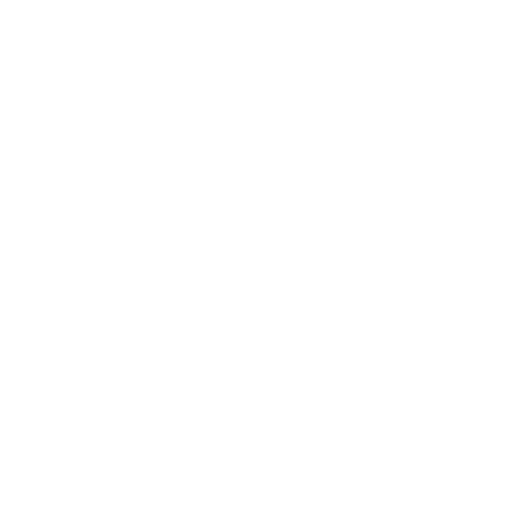
t = 0.00 s
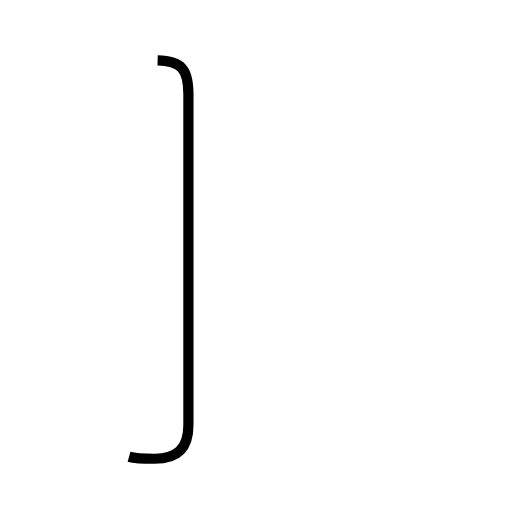
t = 1.36 s
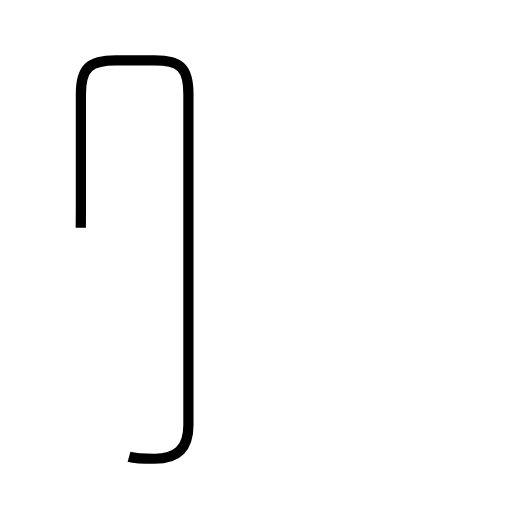
t = 2.04 s
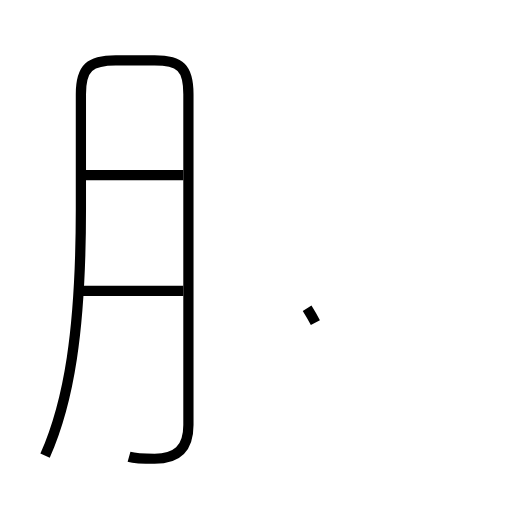
t = 3.37 s
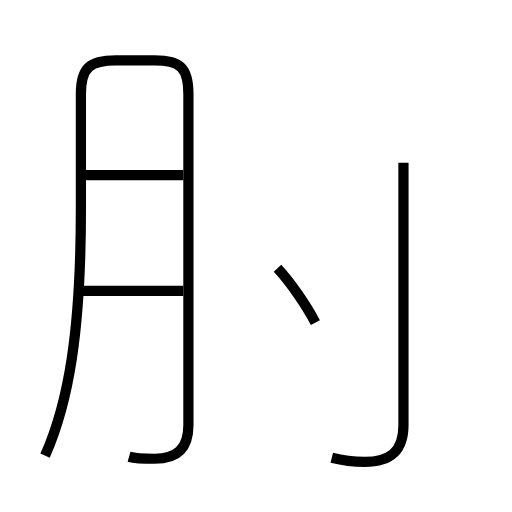
t = 4.57 s
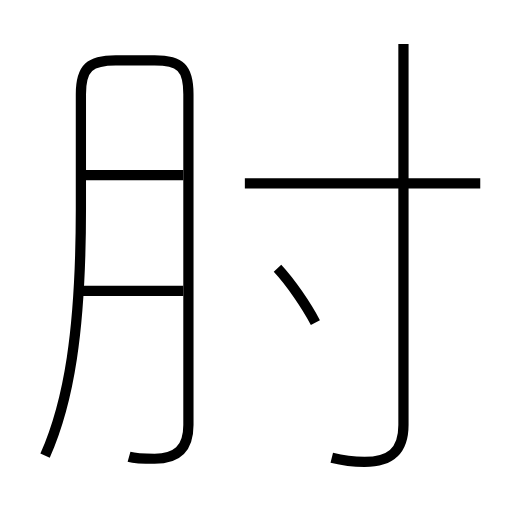
t = 5.60 s

The animated SVG that drew these frames (rendered in a browser with its animation timeline set to each time). Animation: 6 SMIL elements (animate=6); one cycle of 5.60 s.

<?xml version='1.0' encoding='utf-8'?>
<svg viewBox="0.0 -6.0 50.0 50.0" version="1.1" xmlns="http://www.w3.org/2000/svg"><rect x="-1000" y="-1000" width="2000" height="2000" stroke="white" fill="white" /><g style="fill:none;stroke:#000000;stroke-width:1"><path d="M 12.6 0.6 C 13.3 0.8 14.2 0.8 15.1 0.8 C 17.2 0.8 18.4 -0.1 18.4 -2.5 L 18.4 -34.8 C 18.4 -37.4 17.6 -38.1 15.1 -38.1 L 11.3 -38.1 C 8.8 -38.1 7.9 -37.4 7.9 -34.8 L 7.9 -23.6 C 7.9 -11.6 6.7 -4.7 4.4 0.5 " transform="translate(0.0 38.0)" stroke-dasharray="90.846866573374" stroke-dashoffset="90.846866573374"><animate attributeName="stroke-dashoffset" from="90.846866573374" to="0" dur="2.72540599720122s" begin="0s; anim_end.end" fill="freeze" id="anim0" /></path><path d="M 17.9 -15.6 L 7.8 -15.6 " transform="translate(0.0 38.0)" stroke-dasharray="10.099999999999998" stroke-dashoffset="10.099999999999998"><animate attributeName="stroke-dashoffset" from="10.099999999999998" to="0" dur="0.30299999999999994s" begin="anim0.end" fill="freeze" id="anim1" /></path><path d="M 17.9 -26.9 L 8.0 -26.9 " transform="translate(0.0 38.0)" stroke-dasharray="9.899999999999999" stroke-dashoffset="9.899999999999999"><animate attributeName="stroke-dashoffset" from="9.899999999999999" to="0" dur="0.29699999999999993s" begin="anim1.end" fill="freeze" id="anim2" /></path><path d="M 30.8 -12.5 C 29.9 -14.2 28.4 -16.4 27.1 -17.8 " transform="translate(0.0 38.0)" stroke-dasharray="6.47898268114236" stroke-dashoffset="6.47898268114236"><animate attributeName="stroke-dashoffset" from="6.47898268114236" to="0" dur="0.19436948043427077s" begin="anim2.end" fill="freeze" id="anim3" /></path><path d="M 32.4 0.7 C 33.6 1.0 34.6 1.1 35.6 1.1 C 38.0 1.1 39.4 0.2 39.4 -2.5 L 39.4 -39.7 " transform="translate(0.0 38.0)" stroke-dasharray="46.48557950101487" stroke-dashoffset="46.48557950101487"><animate attributeName="stroke-dashoffset" from="46.48557950101487" to="0" dur="1.394567385030446s" begin="anim3.end" fill="freeze" id="anim4" /></path><path d="M 46.9 -26.1 L 23.9 -26.1" transform="translate(0.0 38.0)" stroke-dasharray="23.0" stroke-dashoffset="23.0"><animate attributeName="stroke-dashoffset" from="23.0" to="0" dur="0.69s" begin="anim4.end" fill="freeze" id="anim_end" /></path></g></svg>
